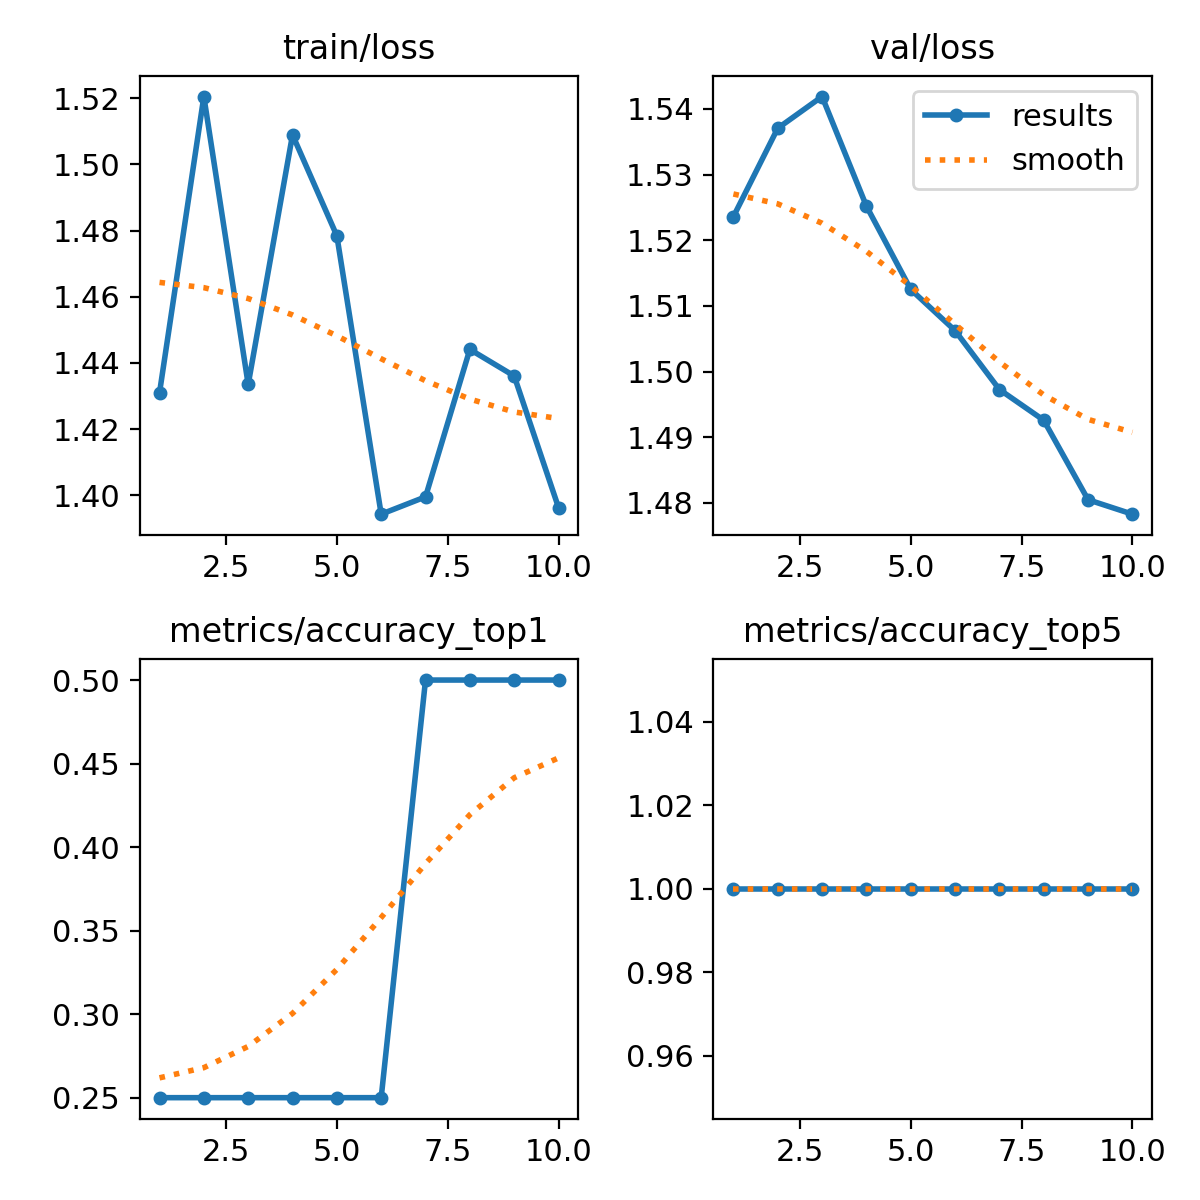

Data behind this chart, as committed beside it:
epoch, time, train/loss, metrics/accuracy_top1, metrics/accuracy_top5, val/loss, lr/pg0, lr/pg1, lr/pg2
1, 0.4118, 1.431, 0.25, 1, 1.524, 0, 0, 0
2, 1.072, 1.52, 0.25, 1, 1.537, 1.12625e-05, 1.12625e-05, 1.12625e-05
3, 1.545, 1.434, 0.25, 1, 1.542, 2.005e-05, 2.005e-05, 2.005e-05
4, 1.989, 1.509, 0.25, 1, 1.525, 2.63625e-05, 2.63625e-05, 2.63625e-05
5, 2.385, 1.478, 0.25, 1, 1.513, 3.02e-05, 3.02e-05, 3.02e-05
6, 2.79, 1.394, 0.25, 1, 1.506, 3.15625e-05, 3.15625e-05, 3.15625e-05
7, 3.205, 1.4, 0.5, 1, 1.497, 3.045e-05, 3.045e-05, 3.045e-05
8, 3.612, 1.444, 0.5, 1, 1.493, 2.68625e-05, 2.68625e-05, 2.68625e-05
9, 4.027, 1.436, 0.5, 1, 1.48, 2.08e-05, 2.08e-05, 2.08e-05
10, 4.432, 1.396, 0.5, 1, 1.478, 1.22625e-05, 1.22625e-05, 1.22625e-05
